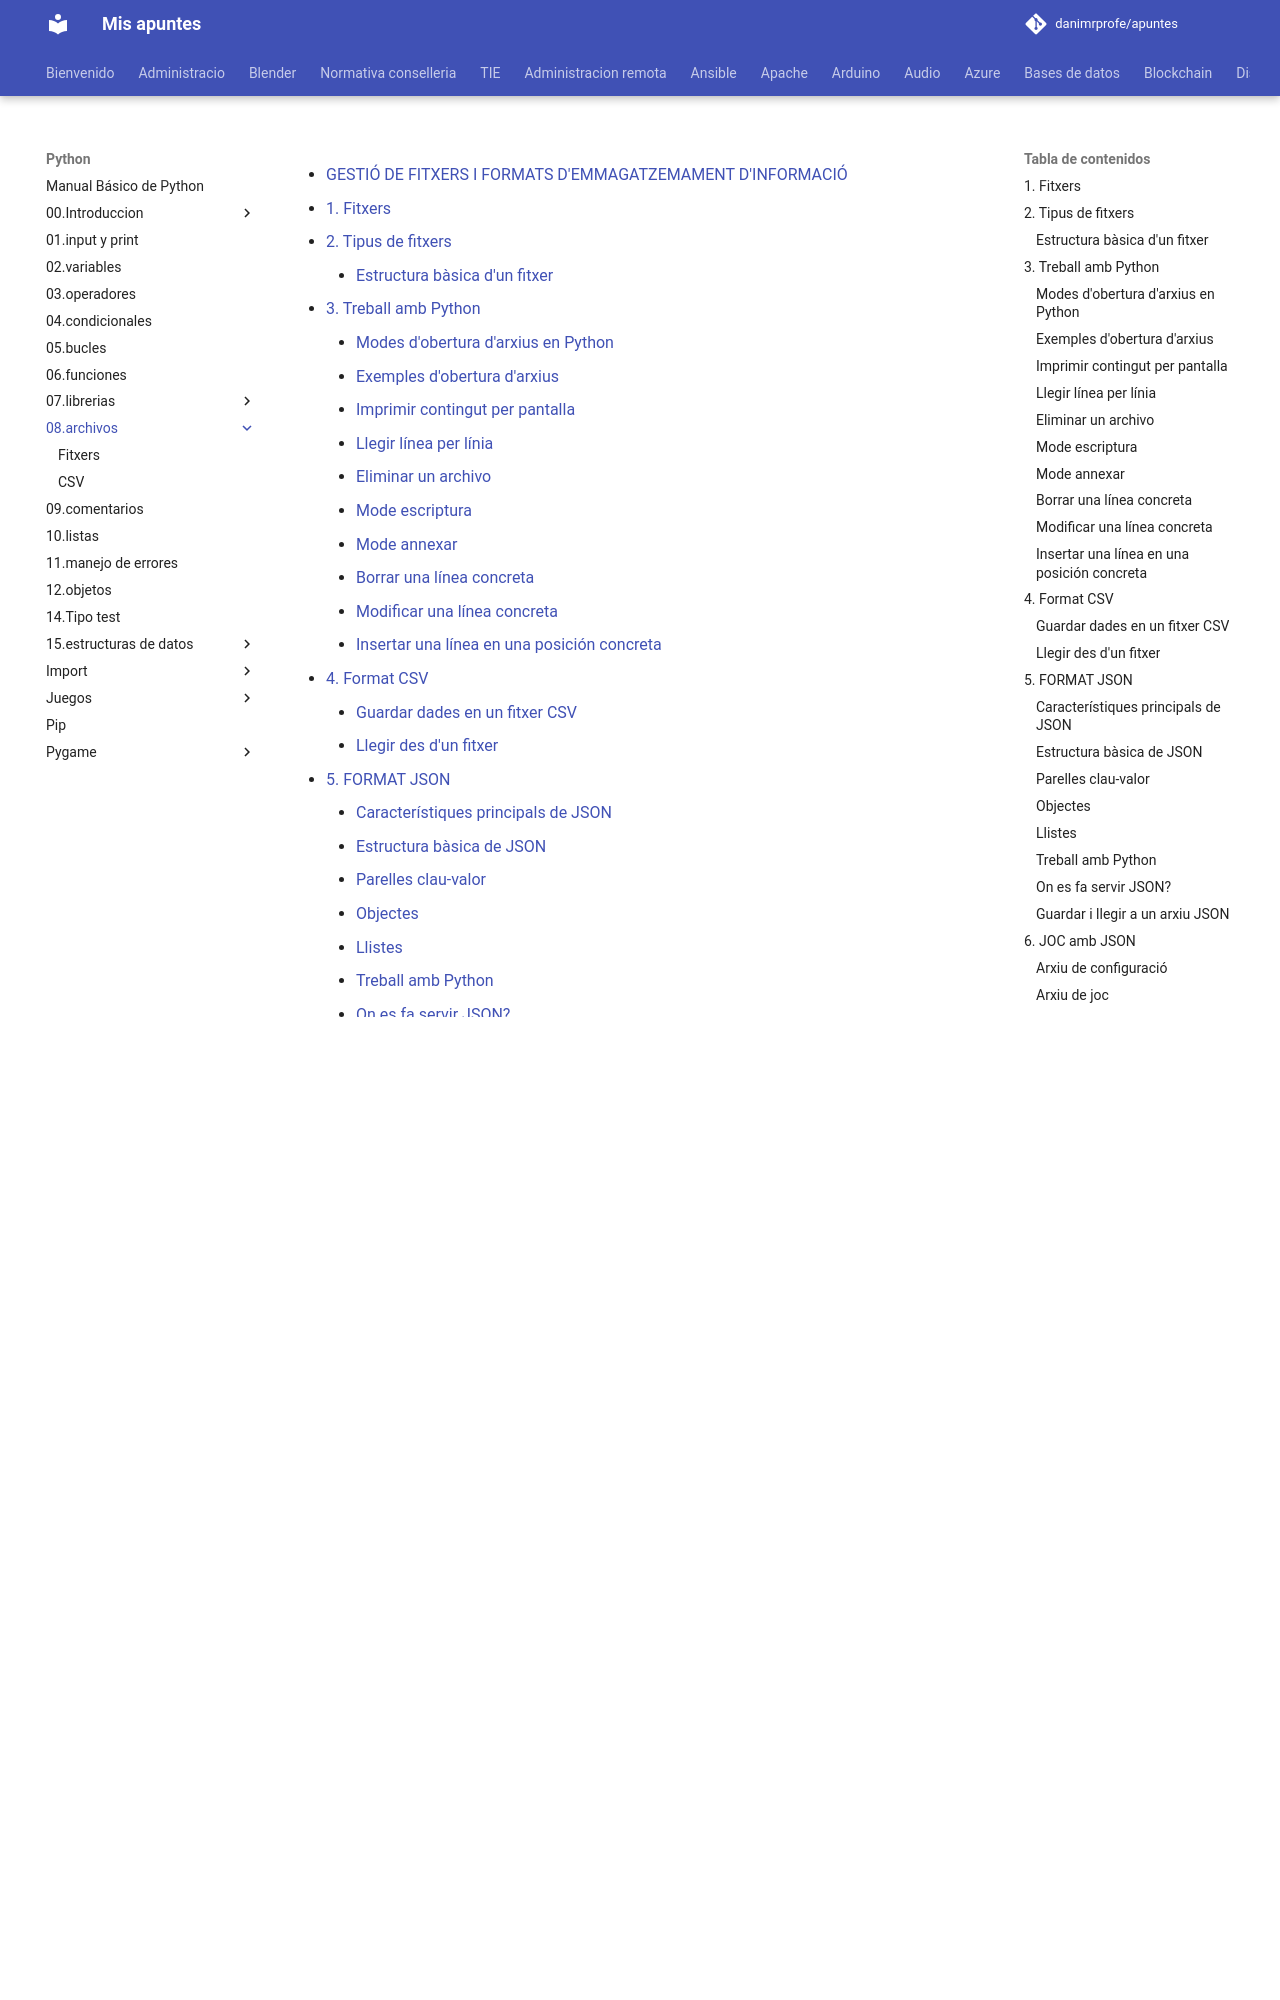

repository: danimrprofe/apuntes · page: python/08.archivos/index.html · generator: mkdocs


- [GESTIÓ DE FITXERS I FORMATS D'EMMAGATZEMAMENT D'INFORMACIÓ](#gestió-de-fitxers-i-formats-demmagatzemament-dinformació)
  - [1. Fitxers](#1-fitxers)
  - [2. Tipus de fitxers](#2-tipus-de-fitxers)
    - [Estructura bàsica d'un fitxer](#estructura-bàsica-dun-fitxer)
  - [3. Treball amb Python](#3-treball-amb-python)
    - [Modes d'obertura d'arxius en Python](#modes-dobertura-darxius-en-python)
    - [Exemples d'obertura d'arxius](#exemples-dobertura-darxius)
    - [Imprimir contingut per pantalla](#imprimir-contingut-per-pantalla)
    - [Llegir línea per línia](#llegir-línea-per-línia)
    - [Eliminar un archivo](#eliminar-un-archivo)
    - [Mode escriptura](#mode-escriptura)
    - [Mode annexar](#mode-annexar)
    - [Borrar una línea concreta](#borrar-una-línea-concreta)
    - [Modificar una línea concreta](#modificar-una-línea-concreta)
    - [Insertar una línea en una posición concreta](#insertar-una-línea-en-una-posición-concreta)
  - [4. Format CSV](#4-format-csv)
    - [Guardar dades en un fitxer CSV](#guardar-dades-en-un-fitxer-csv)
    - [Llegir des d'un fitxer](#llegir-des-dun-fitxer)
  - [5. FORMAT JSON](#5-format-json)
    - [Característiques principals de JSON](#característiques-principals-de-json)
    - [Estructura bàsica de JSON](#estructura-bàsica-de-json)
    - [Parelles clau-valor](#parelles-clau-valor)
    - [Objectes](#objectes)
    - [Llistes](#llistes)
    - [Treball amb Python](#treball-amb-python)
    - [On es fa servir JSON?](#on-es-fa-servir-json)
    - [Guardar i llegir a un arxiu JSON](#guardar-i-llegir-a-un-arxiu-json)
  - [6. JOC amb JSON](#6-joc-amb-json)
    - [Arxiu de configuració](#arxiu-de-configuració)
    - [Arxiu de joc](#arxiu-de-joc)

# GESTIÓ DE FITXERS I FORMATS D'EMMAGATZEMAMENT D'INFORMACIÓ

Aquesta unitat didàctica té com a objectiu que l'alumnat adquireixi els coneixements i habilitats necessaris per gestionar fitxers de dades, comprendre els diferents formats d'emmagatzematge d'informació (CSV, JSON) i utilitzar mètodes d'accés adequats.

## 1. Fitxers

Un fitxer és un conjunt de **dades** **emmagatzemades** en un dispositiu de memòria (com el disc dur, SSD, o memòria flash) que es poden llegir, escriure i gestionar mitjançant un sistema operatiu.

![](img/2025-02-10-14-46-30.png)

Els fitxers permeten **organitzar** i **conservar** **informació** de manera persistenta perquè estigui disponible fins i tot després de tancar un programa o apagar l'ordinador.
